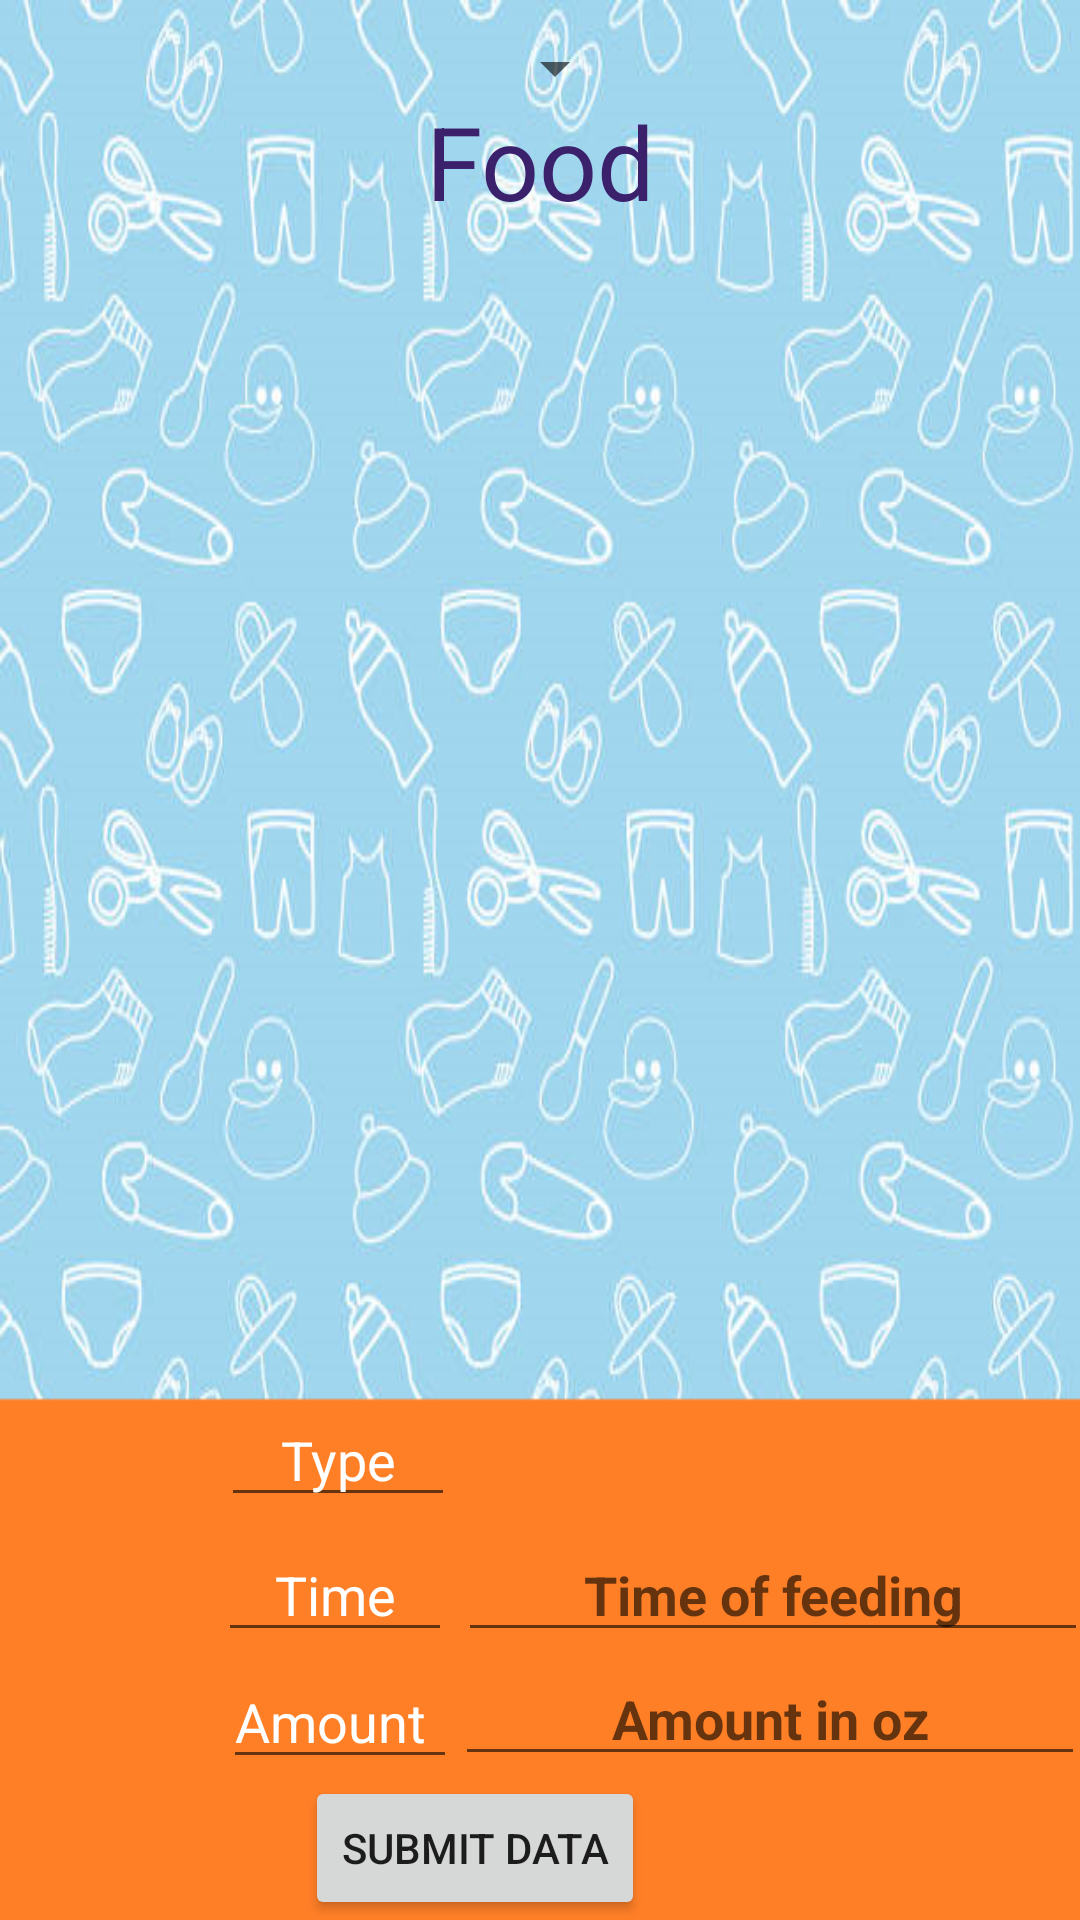

Layout XML and referenced resources for this Android screen:
<!-- AndroidManifest.xml: application theme Theme.BabyTimes -->
<!-- res/layout/food.xml -->
<?xml version="1.0" encoding="utf-8"?>
<RelativeLayout xmlns:android="http://schemas.android.com/apk/res/android"
    xmlns:app="http://schemas.android.com/apk/res-auto"
    xmlns:tools="http://schemas.android.com/tools"
    android:layout_width="match_parent"
    android:layout_height="match_parent"
    android:background="@drawable/backgrnd_food"
    tools:context=".Food">


    <TextView
        android:id="@+id/foodTitle"
        android:layout_width="match_parent"
        android:layout_height="56dp"
        android:layout_alignParentTop="true"
        android:layout_marginTop="31dp"
        android:text="Food"
        android:textAlignment="center"
        android:textAppearance="@style/TextAppearance.AppCompat.Large"
        android:textColor="#3B206C"
        android:textSize="34sp" />

    <EditText
        android:id="@+id/editTextNumber"
        android:layout_width="wrap_content"
        android:layout_height="wrap_content"
        android:layout_alignParentEnd="true"
        android:layout_alignParentBottom="true"
        android:layout_marginEnd="-2dp"
        android:layout_marginBottom="48dp"
        android:ems="10"
        android:hint="Amount in oz"
        android:inputType="number"
        android:textAlignment="center"
        android:textStyle="bold" />

    <EditText
        android:id="@+id/editTextText"
        android:layout_width="78dp"
        android:layout_height="wrap_content"
        android:layout_alignParentBottom="true"
        android:layout_marginEnd="-1dp"
        android:layout_marginBottom="47dp"
        android:layout_toStartOf="@+id/editTextNumber"
        android:clickable="false"
        android:ems="10"
        android:inputType="text"
        android:text="Amount"
        android:textColor="#ffffff" />

    <EditText
        android:id="@+id/editTextTime4"
        android:layout_width="wrap_content"
        android:layout_height="wrap_content"
        android:layout_above="@+id/editTextNumber"
        android:layout_alignParentEnd="true"
        android:layout_marginEnd="-3dp"
        android:layout_marginBottom="0dp"
        android:ems="10"
        android:hint="Time of feeding"
        android:inputType="time"
        android:textAlignment="center"
        android:textColor="#ffffff"
        android:textStyle="bold" />

    <EditText
        android:id="@+id/editTextText2"
        android:layout_width="78dp"
        android:layout_height="wrap_content"
        android:layout_above="@+id/editTextText"
        android:layout_marginEnd="2dp"
        android:layout_marginBottom="1dp"
        android:layout_toStartOf="@+id/editTextTime4"
        android:clickable="false"
        android:ems="10"
        android:inputType="text"
        android:text="Time"
        android:textAlignment="center"
        android:textColor="#ffffff" />

    <EditText
        android:id="@+id/editTextText4"
        android:layout_width="78dp"
        android:layout_height="wrap_content"
        android:layout_above="@+id/editTextText"
        android:layout_marginEnd="1dp"
        android:layout_marginBottom="46dp"
        android:layout_toStartOf="@+id/editTextTime4"
        android:clickable="false"
        android:ems="10"
        android:inputType="text"
        android:text="Type"
        android:textAlignment="center"
        android:textColor="#ffffff" />

    <Button
        android:id="@+id/button"
        android:layout_width="wrap_content"
        android:layout_height="wrap_content"
        android:layout_alignParentEnd="true"
        android:layout_alignParentBottom="true"
        android:layout_marginEnd="145dp"
        android:layout_marginBottom="0dp"
        android:text="Submit Data" />

    <androidx.constraintlayout.widget.ConstraintLayout
        android:layout_width="match_parent"
        android:layout_height="match_parent"
        android:clickable="false"
        tools:context=".Food">

        <com.google.android.material.textfield.TextInputLayout
            style="@style/Widget.MaterialComponents.TextInputLayout.OutlinedBox.ExposedDropdownMenu"
            android:layout_width="209dp"
            android:layout_height="45dp"
            android:layout_margin="16dp"
            android:hint="@string/select"
            tools:ignore="MissingConstraints"
            tools:layout_editor_absoluteX="183dp"
            tools:layout_editor_absoluteY="668dp">

        </com.google.android.material.textfield.TextInputLayout>

        <AutoCompleteTextView
            android:id="@+id/auto_complete_txt"
            android:layout_width="209dp"
            android:layout_height="45dp"
            android:layout_marginStart="183dp"
            android:layout_marginTop="668dp"
            android:layout_marginEnd="1dp"
            android:layout_marginBottom="138dp"
            android:inputType="none"
            android:text="Food Type"
            android:textAlignment="center"
            app:layout_constraintBottom_toBottomOf="parent"
            app:layout_constraintEnd_toEndOf="parent"
            app:layout_constraintStart_toStartOf="parent"
            app:layout_constraintTop_toTopOf="parent"
            tools:ems="10"
            tools:textStyle="bold" />

    </androidx.constraintlayout.widget.ConstraintLayout>


</RelativeLayout>
<!-- resources referenced by this layout -->
<resources>
  <!-- drawable backgrnd_food: png bitmap (drawable, 381908 bytes) -->
  <string name="select">Select Item</string>
  <style name="Theme.BabyTimes" parent="Theme.MaterialComponents.DayNight.DarkActionBar">
          
          <item name="colorPrimary">@color/purple_500</item>
          <item name="colorPrimaryVariant">@color/purple_700</item>
          <item name="colorOnPrimary">@color/white</item>
          
          <item name="colorSecondary">@color/teal_200</item>
          <item name="colorSecondaryVariant">@color/teal_700</item>
          <item name="colorOnSecondary">@color/black</item>
          
          <item name="android:statusBarColor">?attr/colorPrimaryVariant</item>
          
      </style>
  <!-- not gathered from this repository: default colours our renderer supplied (Android Studio template values) -->
  <color name="purple_500">#FF6200EE</color>
  <color name="purple_700">#FF3700B3</color>
  <color name="teal_200">#FF03DAC5</color>
  <color name="teal_700">#FF018786</color>
  <color name="black">#FF000000</color>
  <color name="white">#FFFFFFFF</color>
</resources>
